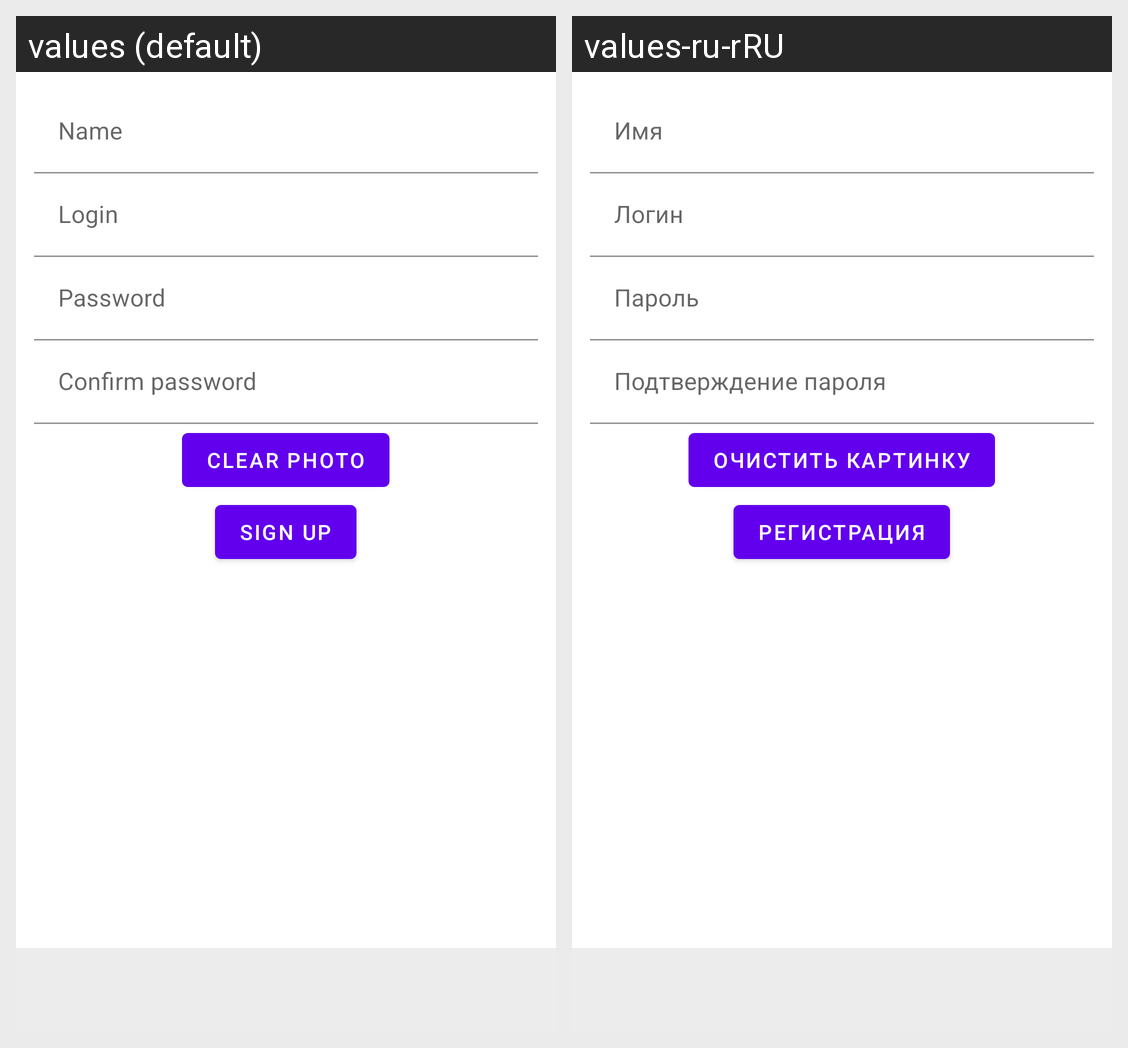

For this localized Android screen grid, give each drawn string resource with its value in every locale shown.
Android screen res/layout/fragment_registration.xml rendered under 2 locales, left to right: values (default), values-ru-rRU. Device: Nexus 5 (rendered at 1080×1920; each locale shown at half size, 540×960, under a caption strip naming it); theme Theme.NMedia.
Strings drawn on this screen, with the default value and each locale's value (text and hints the layout hard-codes, and strings that could not be matched under every locale, appear in the picture but are not listed):

name
  values: Name
  values-ru-rRU: Имя

login
  values: Login
  values-ru-rRU: Логин

password
  values: Password
  values-ru-rRU: Пароль

confirm_password
  values: Confirm password
  values-ru-rRU: Подтверждение пароля

clear_photo
  values: clear photo
  values-ru-rRU: Очистить картинку

sign_up
  values: Sign up
  values-ru-rRU: Регистрация
